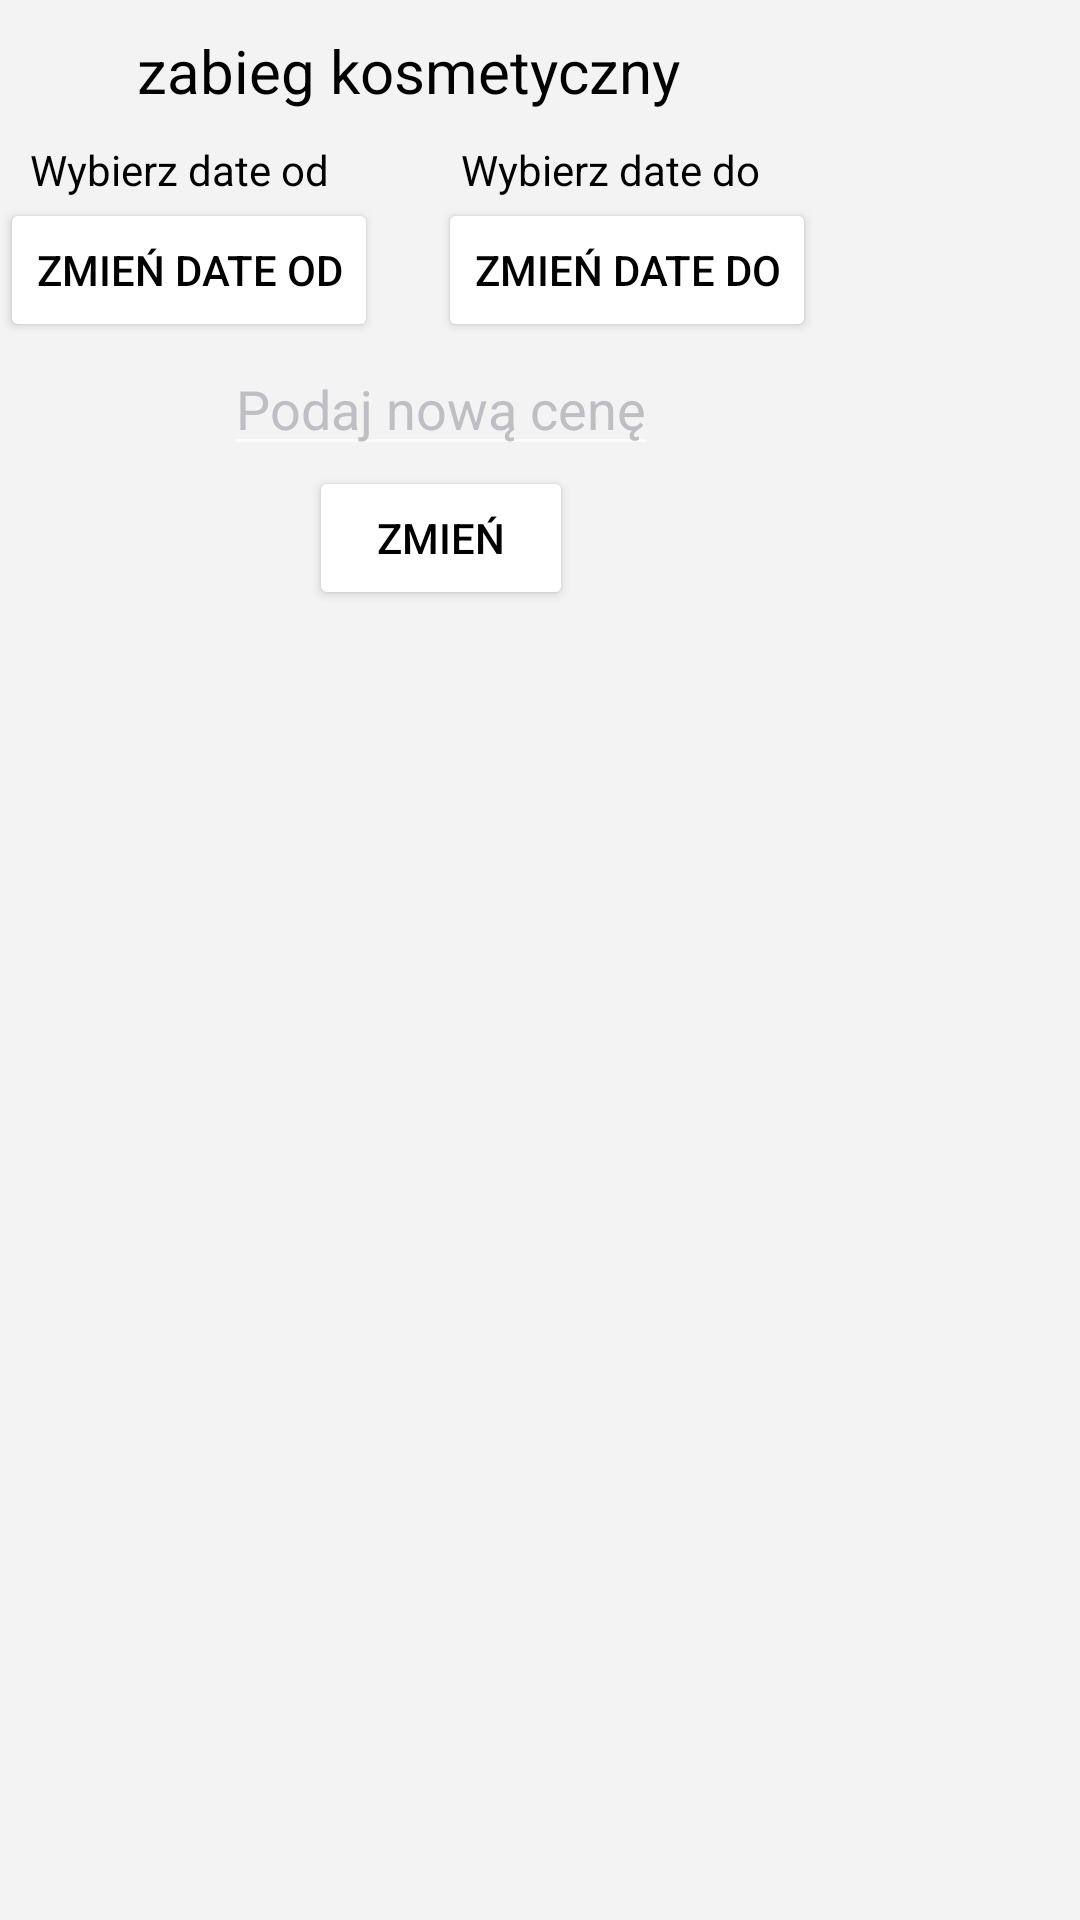

Write the Android layout XML for this screen, with the resource values it uses.
<!-- AndroidManifest.xml: application theme Theme.AppCompat.NoActionBar -->
<!-- res/layout/discount_dialog.xml -->
<?xml version="1.0" encoding="utf-8"?>
<androidx.constraintlayout.widget.ConstraintLayout xmlns:android="http://schemas.android.com/apk/res/android"
    android:layout_width="wrap_content"
    xmlns:app="http://schemas.android.com/apk/res-auto"
    android:background="#F3F3F3"
    android:layout_height="wrap_content">

    <TextView
        android:textSize="20sp"
        android:layout_marginTop="10dp"
        app:layout_constraintTop_toTopOf="parent"
        app:layout_constraintStart_toStartOf="@id/changeDateFromButton"
        app:layout_constraintEnd_toEndOf="@id/changeDateToButton"
        android:id="@+id/beautyTreatmentInfo"
        android:textColor="@color/titles"
        android:text="zabieg kosmetyczny"
        android:textColorHint="@color/grey1"
        android:layout_width="wrap_content"
        android:layout_height="wrap_content"/>

    <TextView
        android:layout_margin="10dp"
        android:textColor="@color/titles"
        android:layout_width="wrap_content"
        android:layout_height="wrap_content"
        android:text="Wybierz date od"
        app:layout_constraintStart_toStartOf="parent"
        app:layout_constraintTop_toBottomOf="@id/beautyTreatmentInfo"
        android:id="@+id/dateFrom"/>

    <Button
        android:id="@+id/changeDateFromButton"
        android:layout_width="wrap_content"
        android:layout_height="wrap_content"
        android:text="Zmień date od"
        android:textColor="@color/titles"
        android:backgroundTint="@color/white"
        app:layout_constraintTop_toBottomOf="@id/dateFrom"
        app:layout_constraintStart_toStartOf="parent"/>

    <TextView
        android:id="@+id/dateTo"
        android:layout_width="wrap_content"
        android:layout_height="wrap_content"
        android:layout_marginStart="44dp"
        android:layout_marginTop="10dp"
        android:text="Wybierz date do"
        android:textColor="@color/titles"
        app:layout_constraintStart_toEndOf="@id/dateFrom"
        app:layout_constraintTop_toBottomOf="@id/beautyTreatmentInfo" />

    <Button
        android:layout_marginStart="20dp"
        android:id="@+id/changeDateToButton"
        android:layout_width="wrap_content"
        android:layout_height="wrap_content"
        android:text="Zmień date do"
        android:textColor="@color/titles"
        android:backgroundTint="@color/white"
        app:layout_constraintTop_toBottomOf="@id/dateFrom"
        app:layout_constraintStart_toEndOf="@id/changeDateFromButton"/>
    <EditText
        android:layout_marginStart="22dp"
        android:layout_width="wrap_content"
        android:layout_height="wrap_content"
        android:id="@+id/newPrice"
        android:hint="Podaj nową cenę"
        android:textColorHint="@color/grey1"
        android:textColor="@color/titles"
        app:layout_constraintStart_toStartOf="@id/changeDateFromButton"
        app:layout_constraintEnd_toEndOf="@id/changeDateToButton"
        app:layout_constraintTop_toBottomOf="@id/changeDateFromButton"/>
    <Button
        android:id="@+id/changePriceButton"
        android:layout_width="wrap_content"
        android:layout_height="wrap_content"
        android:text="Zmień"
        android:backgroundTint="@color/white"
        android:textColor="@color/titles"
        app:layout_constraintTop_toBottomOf="@id/newPrice"
        app:layout_constraintStart_toStartOf="@id/newPrice"
        app:layout_constraintEnd_toEndOf="@id/newPrice"/>
</androidx.constraintlayout.widget.ConstraintLayout>
<!-- resources referenced by this layout -->
<resources>
  <color name="grey1">#BFBEC4</color>
  <color name="titles">#000000</color>
  <color name="white">#FFFFFFFF</color>
</resources>
